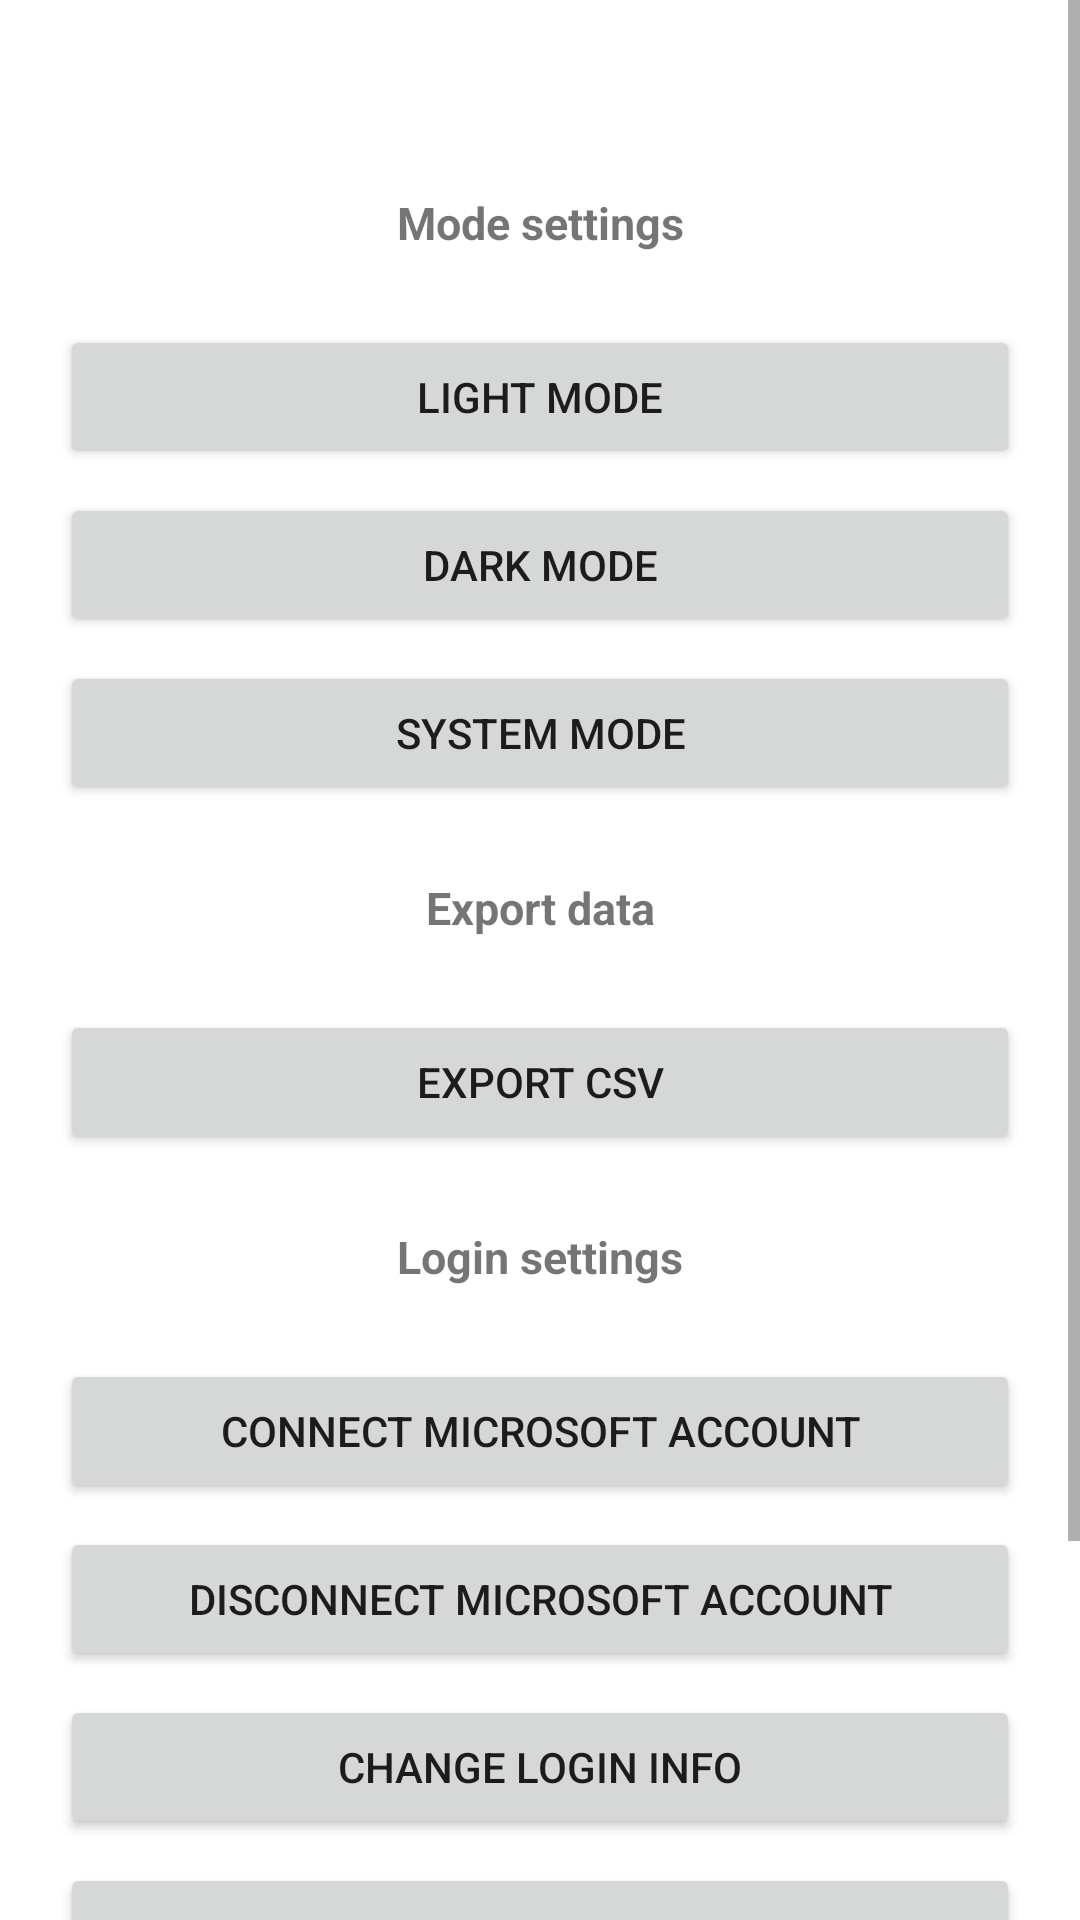

Layout XML and referenced resources for this Android screen:
<!-- AndroidManifest.xml: application theme Theme.SupportVisit -->
<!-- res/layout/activity_settings.xml -->
<?xml version="1.0" encoding="utf-8"?>
<ScrollView
    xmlns:android="http://schemas.android.com/apk/res/android"
    android:layout_width="match_parent"
    android:layout_height="match_parent">

    <LinearLayout
        android:layout_width="match_parent"
        android:layout_height="wrap_content"
        android:orientation="vertical"
        android:paddingStart="20dp"
        android:paddingEnd="20dp"
        android:paddingTop="64dp"
        android:paddingBottom="40dp">

        <TextView
            android:layout_width="match_parent"
            android:layout_height="wrap_content"
            android:gravity="center"
            android:text="@string/mode_settings"
            android:textSize="15sp"
            android:textStyle="bold"
            android:layout_marginBottom="16dp"/>

        <Button
            android:id="@+id/btnLightMode"
            android:layout_width="match_parent"
            android:layout_height="wrap_content"
            android:layout_marginTop="8dp"
            android:text="@string/light_mode"/>

        <Button
            android:id="@+id/btnDarkMode"
            android:layout_width="match_parent"
            android:layout_height="wrap_content"
            android:layout_marginTop="8dp"
            android:text="@string/dark_mode"/>

        <Button
            android:id="@+id/btnSystemMode"
            android:layout_width="match_parent"
            android:layout_height="wrap_content"
            android:layout_marginTop="8dp"
            android:text="@string/system_mode"/>

        <TextView
            android:layout_width="match_parent"
            android:layout_height="wrap_content"
            android:gravity="center"
            android:text="@string/export_data"
            android:textSize="15sp"
            android:textStyle="bold"
            android:layout_marginTop="24dp"
            android:layout_marginBottom="16dp"/>

        <Button
            android:id="@+id/btnExportCsv"
            android:layout_width="match_parent"
            android:layout_height="wrap_content"
            android:layout_marginTop="8dp"
            android:text="@string/export_csv" />

        <TextView
            android:layout_width="match_parent"
            android:layout_height="wrap_content"
            android:gravity="center"
            android:text="@string/login_settings"
            android:textSize="15sp"
            android:textStyle="bold"
            android:layout_marginTop="24dp"
            android:layout_marginBottom="16dp"/>

        <Button
            android:id="@+id/btnConnectMicrosoft"
            android:layout_width="match_parent"
            android:layout_height="wrap_content"
            android:layout_marginTop="8dp"
            android:text="@string/connect_microsoft_account" />

        <Button
            android:id="@+id/btnDisconnectMicrosoft"
            android:layout_width="match_parent"
            android:layout_height="wrap_content"
            android:layout_marginTop="8dp"
            android:text="@string/disconnect_microsoft_account" />

        <Button
            android:id="@+id/btnChangeLogin"
            android:layout_width="match_parent"
            android:layout_height="wrap_content"
            android:layout_marginTop="8dp"
            android:text="@string/change_login_info"/>

        <Button
            android:id="@+id/btnLogout"
            android:layout_width="match_parent"
            android:layout_height="wrap_content"
            android:layout_marginTop="8dp"
            android:text="@string/logout"/>

        <TextView
            android:layout_width="match_parent"
            android:layout_height="wrap_content"
            android:layout_marginTop="32dp"
            android:gravity="center"
            android:text="@string/livnelavan_ltd"
            android:textColor="@color/text_muted"
            android:textSize="12sp"
            android:paddingBottom="40dp"/>


    </LinearLayout>

</ScrollView>
<!-- resources referenced by this layout -->
<resources>
  <color name="text_muted">#9E9E9E</color>
  <string name="change_login_info">Change Login Info</string>
  <string name="connect_microsoft_account">Connect Microsoft Account</string>
  <string name="dark_mode">Dark Mode</string>
  <string name="disconnect_microsoft_account">Disconnect Microsoft Account</string>
  <string name="export_csv">Export CSV</string>
  <string name="export_data">Export data</string>
  <string name="light_mode">Light Mode</string>
  <string name="livnelavan_ltd">Livnelavan LTD</string>
  <string name="login_settings">Login settings</string>
  <string name="logout">Logout</string>
  <string name="mode_settings">Mode settings</string>
  <string name="system_mode">System Mode</string>
  <style name="Theme.SupportVisit" parent="Theme.MaterialComponents.DayNight.NoActionBar">
  
          <item name="colorPrimary">@color/primary</item>
          <item name="colorPrimaryDark">@color/primary_dark</item>
          <item name="colorAccent">@color/primary</item>
          <item name="android:statusBarColor">@color/primary_dark</item>
  
      </style>
  <color name="primary">#1565C0</color>
  <color name="primary_dark">#0D47A1</color>
</resources>
